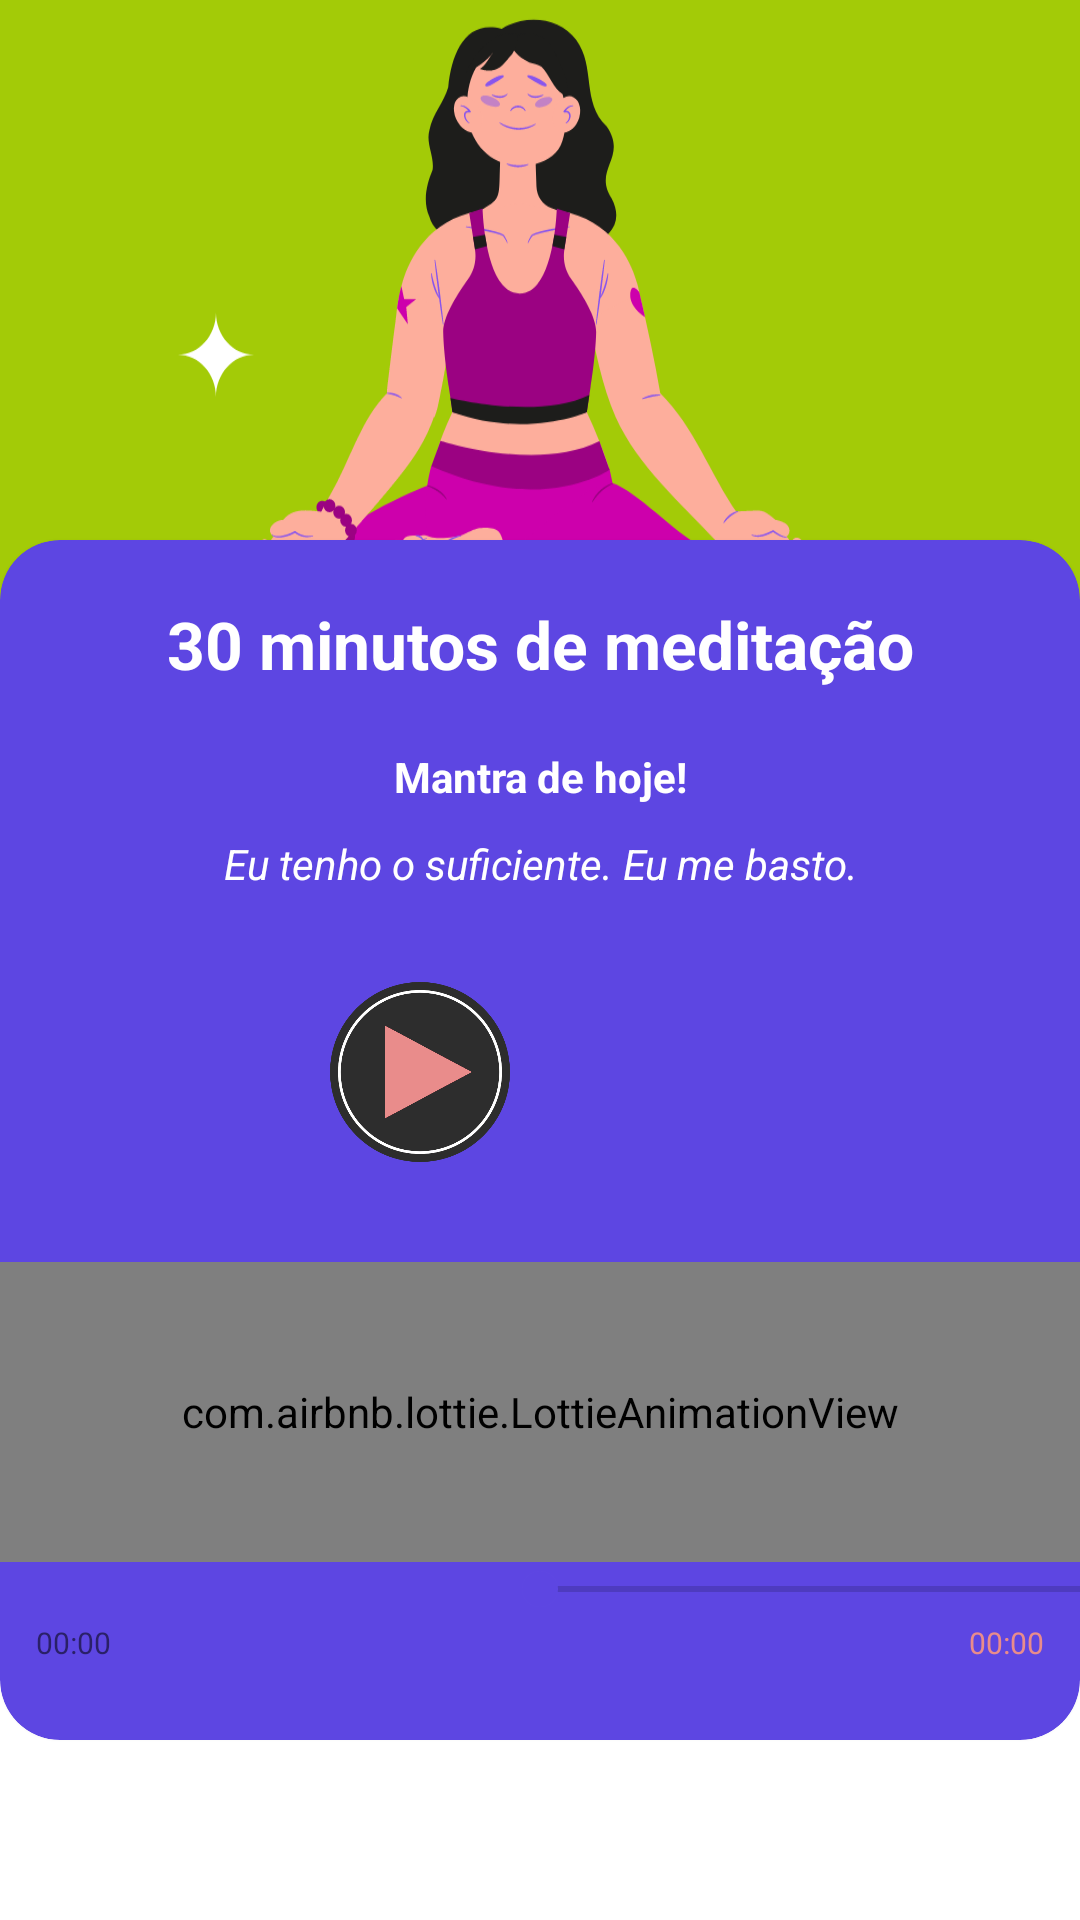

Produce the Android XML layout that renders to this screen, including the resource entries it uses.
<!-- AndroidManifest.xml: application theme Theme.Meditar -->
<!-- res/layout/fragment_for.xml -->
<?xml version="1.0" encoding="utf-8"?>
<RelativeLayout xmlns:android="http://schemas.android.com/apk/res/android"
    xmlns:tools="http://schemas.android.com/tools"
    android:layout_width="match_parent"
    android:layout_height="match_parent"
    xmlns:app="http://schemas.android.com/apk/res-auto"
    tools:context=".ForFragment">


    <LinearLayout
        android:layout_width="match_parent"
        android:background="@drawable/image4"
        android:layout_height="400dp">
    </LinearLayout>

    <LinearLayout
        android:layout_width="match_parent"
        android:layout_height="match_parent"
        android:gravity="bottom"
        android:orientation="vertical">

        <androidx.cardview.widget.CardView
            android:layout_width="match_parent"
            android:layout_height="400dp"
            android:backgroundTint="#5d46e2"
            android:layout_marginBottom="60dp"
            app:cardCornerRadius="20dp">

            <LinearLayout
                android:layout_width="match_parent"
                android:layout_height="match_parent"
                android:orientation="vertical">

                <TextView
                    android:layout_width="match_parent"
                    android:layout_height="wrap_content"
                    android:layout_marginTop="20dp"
                    android:gravity="center"
                    android:text="30 minutos de meditação"
                    android:textColor="@color/white"
                    android:textSize="22sp"
                    android:textStyle="bold" />

                <TextView
                    android:layout_width="match_parent"
                    android:layout_height="wrap_content"
                    android:layout_marginHorizontal="60dp"
                    android:layout_marginTop="20dp"
                    android:gravity="center"
                    android:text="Mantra de hoje!"
                    android:textColor="@color/white"
                    android:textStyle="bold" />

                <TextView
                    android:layout_width="match_parent"
                    android:layout_height="wrap_content"
                    android:layout_marginTop="10dp"
                    android:gravity="center"
                    android:text="Eu tenho o suficiente. Eu me basto."
                    android:textColor="@color/white"
                    android:textStyle="italic" />


                <LinearLayout
                    android:layout_width="match_parent"
                    android:layout_height="wrap_content"
                    android:layout_marginHorizontal="70dp"
                    android:layout_marginTop="30dp"
                    android:gravity="center"
                    android:elevation="8dp"
                    android:orientation="horizontal">

                    <ImageView
                        android:id="@+id/btn_play"
                        android:layout_width="60dp"
                        android:layout_height="60dp"
                        android:layout_gravity="center"
                        android:layout_marginHorizontal="10dp"
                        android:src="@drawable/btn_er" />

                    <ImageView
                        android:id="@+id/btn_pause"
                        android:layout_width="60dp"
                        android:layout_height="60dp"
                        android:layout_marginHorizontal="10dp"
                        android:layout_gravity="center"
                        android:src="@drawable/stop" />
                </LinearLayout>


                <LinearLayout
                    android:layout_width="match_parent"
                    android:layout_height="match_parent"
                    android:layout_marginTop="10dp"
                    android:gravity="center"
                    android:orientation="vertical">

                    <com.airbnb.lottie.LottieAnimationView
                        android:id="@+id/animation"
                        android:layout_width="500dp"
                        android:layout_height="100dp"
                        app:lottie_loop="true"
                        app:lottie_rawRes="@raw/none"/>
                    <SeekBar
                        android:id="@+id/seek_bar"
                        android:layout_width="430dp"
                        android:layout_height="wrap_content"
                        android:progress="50" />

                    <LinearLayout
                        android:layout_width="match_parent"
                        android:layout_height="wrap_content"
                        android:orientation="horizontal">

                        <TextView
                            android:id="@+id/ini"
                            android:layout_width="wrap_content"
                            android:layout_height="wrap_content"
                            android:layout_marginLeft="10dp"
                            android:padding="2dp"
                            android:text="00:00"
                            android:textSize="10dp" />

                        <TextView
                            android:id="@+id/fim"
                            android:layout_width="match_parent"
                            android:layout_height="wrap_content"
                            android:layout_marginEnd="10dp"
                            android:gravity="end"
                            android:padding="2dp"
                            android:text="00:00"
                            android:textColor="#e98c8b"
                            android:textSize="10dp" />
                    </LinearLayout>

                </LinearLayout>


            </LinearLayout>


        </androidx.cardview.widget.CardView>


    </LinearLayout>

</RelativeLayout>
<!-- resources referenced by this layout -->
<resources>
  <color name="white">#FFFFFFFF</color>
  <!-- drawable btn_er: png bitmap (drawable, 25039 bytes) -->
  <!-- drawable image4: png bitmap (drawable, 73027 bytes) -->
  <style name="Theme.Meditar" parent="Theme.MaterialComponents.DayNight.NoActionBar">
          
          <item name="colorPrimary">@color/purple_500</item>
          <item name="colorPrimaryDark">@color/purple_700</item>
          <item name="colorAccent">@color/teal_200</item>
          
      </style>
  <color name="purple_500">#FF000000</color>
  <color name="purple_700">#FF000000</color>
  <color name="teal_200">#5d46e2</color>
</resources>
